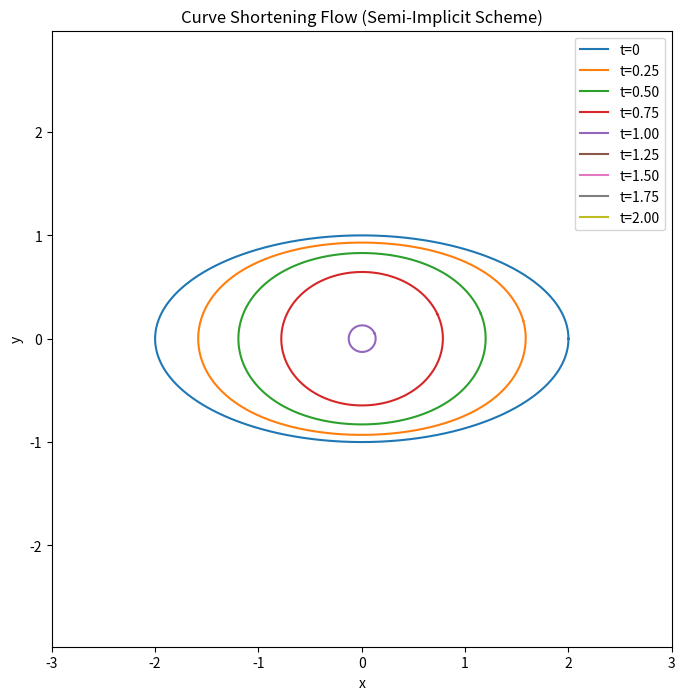

Here is the Python script that generated this plot:
import numpy as np
import matplotlib.pyplot as plt
from scipy.sparse import diags
from scipy.sparse.linalg import spsolve

# Parameters
N = 2000  # Number of points on the curve
T = 2.0  # Total simulation time
dt = 0.002  # Time step
steps = int(T / dt)  # Number of time steps
plot_every = steps // 8  # Plot at intervals


# Initial curve: ellipse
a, b = 2.0, 1.0
theta = np.linspace(0, 2 * np.pi - 1e-10, N)
x = a * np.cos(theta)
y = b * np.sin(theta)


# Helper: build periodic Laplacian matrix
def laplacian_matrix(N):
    diagonals = [
        np.ones(N),  # main diagonal
        -2 * np.ones(N),  # center
        np.ones(N),  # off-diagonal
    ]
    offsets = [-1, 0, 1]
    L = diags(diagonals, offsets, shape=(N, N), format="csr")
    # Periodic boundary conditions
    L = L.tolil()
    L[0, -1] = 1
    L[-1, 0] = 1
    return L.tocsr()


# Precompute Laplacian
L = laplacian_matrix(N)

# For uniform parameter spacing
ds = 2 * np.pi / N

# For plotting
plt.figure(figsize=(8, 8))
plt.axis("equal")
plt.xlim(-3, 3)
plt.ylim(-3, 3)
plt.title("Curve Shortening Flow (Semi-Implicit Scheme)")
plt.xlabel("x")
plt.ylabel("y")

# Plot initial curve
plt.plot(x, y, label="t=0")


# Reparametrisation function
def reparametrize(x, y):
    # Compute cumulative arc length
    dx = np.roll(x, -1) - x
    dy = np.roll(y, -1) - y
    ds = np.sqrt(dx**2 + dy**2)
    s = np.cumsum(ds)
    s = np.insert(s, 0, 0)
    s /= s[-1]  # Normalize to [0,1]

    # Uniform parameter values
    s_uniform = np.linspace(0, 1 - 1e-10, N)

    # Interpolate to uniform spacing
    x_new = np.interp(s_uniform, s[:-1], x)
    y_new = np.interp(s_uniform, s[:-1], y)

    # Compute new ds
    dx_new = np.roll(x_new, -1) - x_new
    dy_new = np.roll(y_new, -1) - y_new
    ds = np.sqrt(dx_new**2 + dy_new**2)
    return x_new, y_new, np.mean(ds)


x, y, ds = reparametrize(x, y)

# Time evolution
for step in range(1, steps + 1):
    # Solve (I - dt/ds^2 * L) x_new = x, and similarly for y
    A = diags([1], [0], shape=(N, N), format="csr") - (dt / ds**2) * L
    x_new = spsolve(A, x)
    y_new = spsolve(A, y)
    # Reparametrize to maintain uniform spacing
    x, y, ds = reparametrize(x_new, y_new)

    # Plot at intervals
    if step % plot_every == 0 or step == steps:

        plt.plot(x, y, label=f"t={step*dt:.2f}")


plt.legend()
plt.show()
